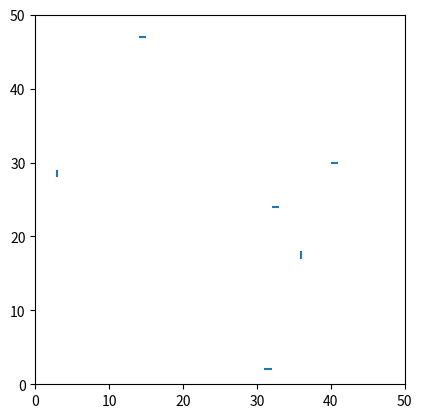

The matplotlib source for this figure: (Note: this script raises an exception after producing the figure.)
import numpy as np 
import matplotlib.pyplot as plt 
from matplotlib import collections  as mc
import matplotlib.animation as animation
plt.rcParams['animation.ffmpeg_path'] ='C:\\Users\\<user>\\Programs\\Python\\Python38\\Lib\\site-packages\\ffmpeg\\ffmpeg-20200403-52523b6-win64-static\\bin\\ffmpeg.exe'

'''
Nl = 50 

# Initialize random dimer as a list because it will make the collection easier 
# Nl - 1 so we don't have to worry about a boundary 
dimx1 = np.random.randint(Nl - 1)
dimy1 = np.random.randint(Nl - 1)

dimer = [[dimx1, 0.0 ],[dimy1, 0.0]]

randtester = np.random.random()
print(dimer)
'''






def dimerComplete():
    Nl = 50
    dimx1 = np.random.randint(Nl - 1)
    dimy1 = np.random.randint(Nl - 1)

    dimer = [[dimx1 , dimy1 ],[0.0, 0.0]]

    randtester = np.random.random()
    

    # Completing the random dimer 
    if randtester < .25: 
        dimer[1][0] = dimx1 + 1
        dimer[1][1] = dimy1
    elif randtester <.5 :
        dimer[1][0] = dimx1 - 1 
        dimer[1][1] = dimy1
    elif randtester <.75: 
        dimer[1][1] = dimy1 + 1
        dimer[1][0] = dimx1
    elif randtester <1:
        dimer[1][1] = dimy1 - 1 
        dimer[1][0] = dimx1 


    return dimer
def Energy_calculation(list_object):
    return -len(list_object)

def iteration(nsteps):

    # Intializing list for dimer objects, with the first dimer (di - dimer itial)
    di = dimerComplete()
    dList = [di]
    # Initializing temperature variables
    T = Tmax = 10 
    tmin = 1e-3
    tau = 1e3 
    t = 0.0 
    # Initializing the energy calculation 
    ei = Energy_calculation(dList)

    # Artists list 
    Artists = []

    # Main loop 

    while T > tmin:
        t += 1
        T = Tmax * np.exp(-t/tau)
        dtempor = dimerComplete()
        
        # Test to see if the new dimer will overlap 
        for index,ddex in enumerate(dList):
            
            # if it does overlap - then run a monte carlo random number and see if it should be removed
            
            if dtempor == ddex:
                # Testing the energy difference 
                testD = dList
                testD.pop(index)


                ej = Energy_calculation(testD)
                deltaE = ej - ei 


                if np.random.random() <= np.exp(-deltaE/T):
                    dList = testD
                    ei = ej 
                    break
                else:
                    break
            
                    
            # Checking for individual 
            if (dtempor[0] == ddex[0]) or (dtempor[0] == ddex[1]) or (dtempor[1] == ddex[1]) or (dtempor[1] == ddex[0]) :
                dList.pop(index)
                break
                
            
            # if gets to the end with no overlap then we add it to the list of dimers
            elif index == len(dList) - 1:
                dList.append(dtempor)
                ei = Energy_calculation(dList)
                break

        
        
        if t%2 == 0.0 :
            
            
            draw_Dimers = mc.LineCollection(dList)
            a = ax.add_collection(draw_Dimers)
            
            

            
        
            return a,



fig, ax = plt.subplots()
'''
draw_Dimers = mc.LineCollection(imgs)
ax.add_collection(draw_Dimers)

ax.add_collection(draw_Dimers)
'''
ax.set_xlim(0,50)
ax.set_ylim(0,50)
ax.set_aspect('equal')



Newman10_11Animation = animation.FuncAnimation(fig, iteration, interval = 10, frames = 60000, blit = True )
plt.show()

FFwriter = animation.FFMpegWriter(fps = 60) 
Newman10_11Animation.save('Newman10_11.mp4', writer = FFwriter)
